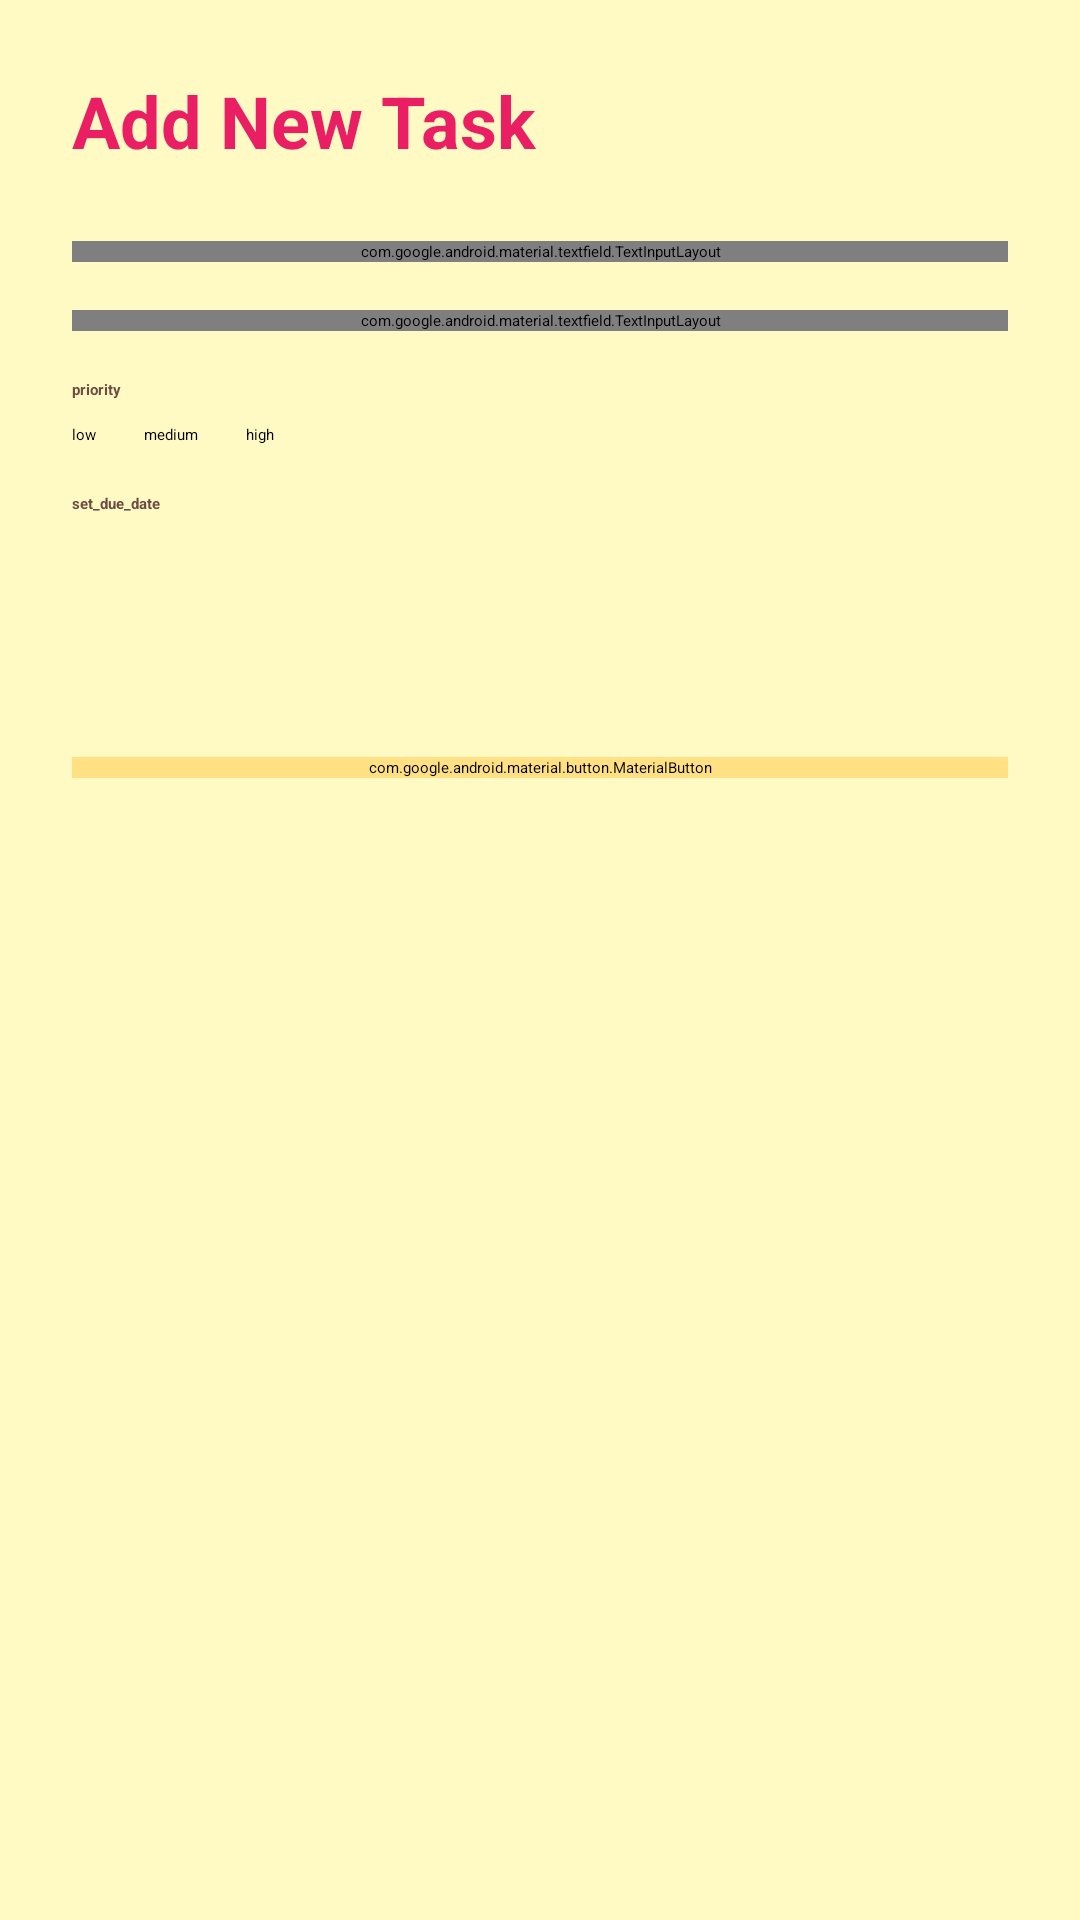

Here is an Android app screen rendered from its layout file. Give the layout XML and the strings, colors and styles it references.
<!-- AndroidManifest.xml: application theme Theme.MyApplication -->
<!-- res/layout/activity_add_task.xml -->
<?xml version="1.0" encoding="utf-8"?>
<RelativeLayout xmlns:android="http://schemas.android.com/apk/res/android"
    xmlns:app="http://schemas.android.com/apk/res-auto"
    xmlns:tools="http://schemas.android.com/tools"
    android:layout_width="match_parent"
    android:layout_height="match_parent"
    android:background="@color/background_yellow"
    android:padding="24dp">

    
    <ScrollView
        android:id="@+id/scrollView"
        android:layout_width="match_parent"
        android:layout_height="match_parent"
        android:fillViewport="true"
        tools:ignore="UselessParent">

        <RelativeLayout
            android:layout_width="match_parent"
            android:layout_height="wrap_content">

            
            <TextView
                android:id="@+id/tvHeader"
                android:layout_width="match_parent"
                android:layout_height="wrap_content"
                android:text="@string/add_new_task"
                android:textSize="24sp"
                android:textStyle="bold"
                android:textColor="@color/pink_text"
                android:layout_marginBottom="24dp" />

            
            <com.google.android.material.textfield.TextInputLayout
                android:id="@+id/layoutTaskTitle"
                android:layout_width="match_parent"
                android:layout_height="wrap_content"
                android:hint="@string/task_title"
                app:boxBackgroundMode="outline"
                app:boxStrokeColor="@color/primary_pink"
                app:hintTextColor="@color/brown_text"
                android:layout_below="@id/tvHeader"
                android:layout_marginBottom="16dp">

                <com.google.android.material.textfield.TextInputEditText
                    android:id="@+id/editTaskTitle"
                    android:layout_width="match_parent"
                    android:layout_height="wrap_content"
                    android:inputType="textCapSentences"
                    android:maxLines="1"
                    android:textColor="@color/black"
                    android:textColorHint="#795548" />
            </com.google.android.material.textfield.TextInputLayout>

            
            <com.google.android.material.textfield.TextInputLayout
                android:id="@+id/layoutTaskDescription"
                android:layout_width="match_parent"
                android:layout_height="wrap_content"
                android:hint="@string/task_description"
                app:boxBackgroundMode="outline"
                app:boxStrokeColor="@color/primary_pink"
                app:hintTextColor="@color/brown_text"
                android:layout_below="@id/layoutTaskTitle"
                android:layout_marginBottom="16dp">

                <com.google.android.material.textfield.TextInputEditText
                    android:id="@+id/editTaskDescription"
                    android:layout_width="match_parent"
                    android:layout_height="wrap_content"
                    android:inputType="textMultiLine"
                    android:maxLines="5"
                    android:minLines="2"
                    android:textColor="@color/black"
                    android:textColorHint="#795548" />
            </com.google.android.material.textfield.TextInputLayout>

            
            <TextView
                android:id="@+id/tvPriority"
                android:layout_width="wrap_content"
                android:layout_height="wrap_content"
                android:text="@string/priority"
                android:textStyle="bold"
                android:textColor="@color/brown_text"
                android:layout_below="@id/layoutTaskDescription"
                android:layout_marginBottom="8dp" />

            <RadioGroup
                android:id="@+id/radioPriority"
                android:layout_width="match_parent"
                android:layout_height="wrap_content"
                android:orientation="horizontal"
                android:layout_below="@id/tvPriority"
                android:layout_marginBottom="16dp">

                <RadioButton
                    android:id="@+id/priorityLow"
                    android:layout_width="wrap_content"
                    android:layout_height="wrap_content"
                    android:text="@string/low"
                    android:checked="true" />

                <RadioButton
                    android:id="@+id/priorityMedium"
                    android:layout_width="wrap_content"
                    android:layout_height="wrap_content"
                    android:text="@string/medium"
                    android:layout_marginStart="16dp" />

                <RadioButton
                    android:id="@+id/priorityHigh"
                    android:layout_width="wrap_content"
                    android:layout_height="wrap_content"
                    android:text="@string/high"
                    android:layout_marginStart="16dp" />
            </RadioGroup>

            
            <TextView
                android:id="@+id/tvDueDate"
                android:layout_width="wrap_content"
                android:layout_height="wrap_content"
                android:layout_below="@id/radioPriority"
                android:layout_marginBottom="16dp"
                android:clickable="true"
                android:focusable="true"
                android:minHeight="48dp"
                android:text="@string/set_due_date"
                android:textColor="@color/brown_text"
                android:textStyle="bold" />

            
            <com.google.android.material.button.MaterialButton
                android:id="@+id/btnAdd"
                android:layout_width="match_parent"
                android:layout_height="wrap_content"
                android:text="@string/add_task"
                android:backgroundTint="@color/button_yellow"
                android:textStyle="bold"
                android:textColor="@color/black"
                android:layout_below="@id/tvDueDate"
                android:layout_marginTop="24dp" />

        </RelativeLayout>
    </ScrollView>
</RelativeLayout>
<!-- resources referenced by this layout -->
<resources>
  <color name="background_yellow">#FFF9C4</color>
  <color name="black">#FF000000</color>
  <color name="brown_text">#6D4C41</color>
  <color name="button_yellow">#FFE082</color>
  <color name="pink_text">#E91E63</color>
  <color name="primary_pink">#F38181</color>
  <string name="add_new_task">Add New Task</string>
  <string name="add_task">Add Task</string>
  <string name="high">high</string>
  <string name="low">low</string>
  <string name="medium">medium</string>
  <string name="priority">priority</string>
  <string name="set_due_date">set_due_date</string>
  <string name="task_description">task_description</string>
  <string name="task_title">task_title</string>
</resources>
